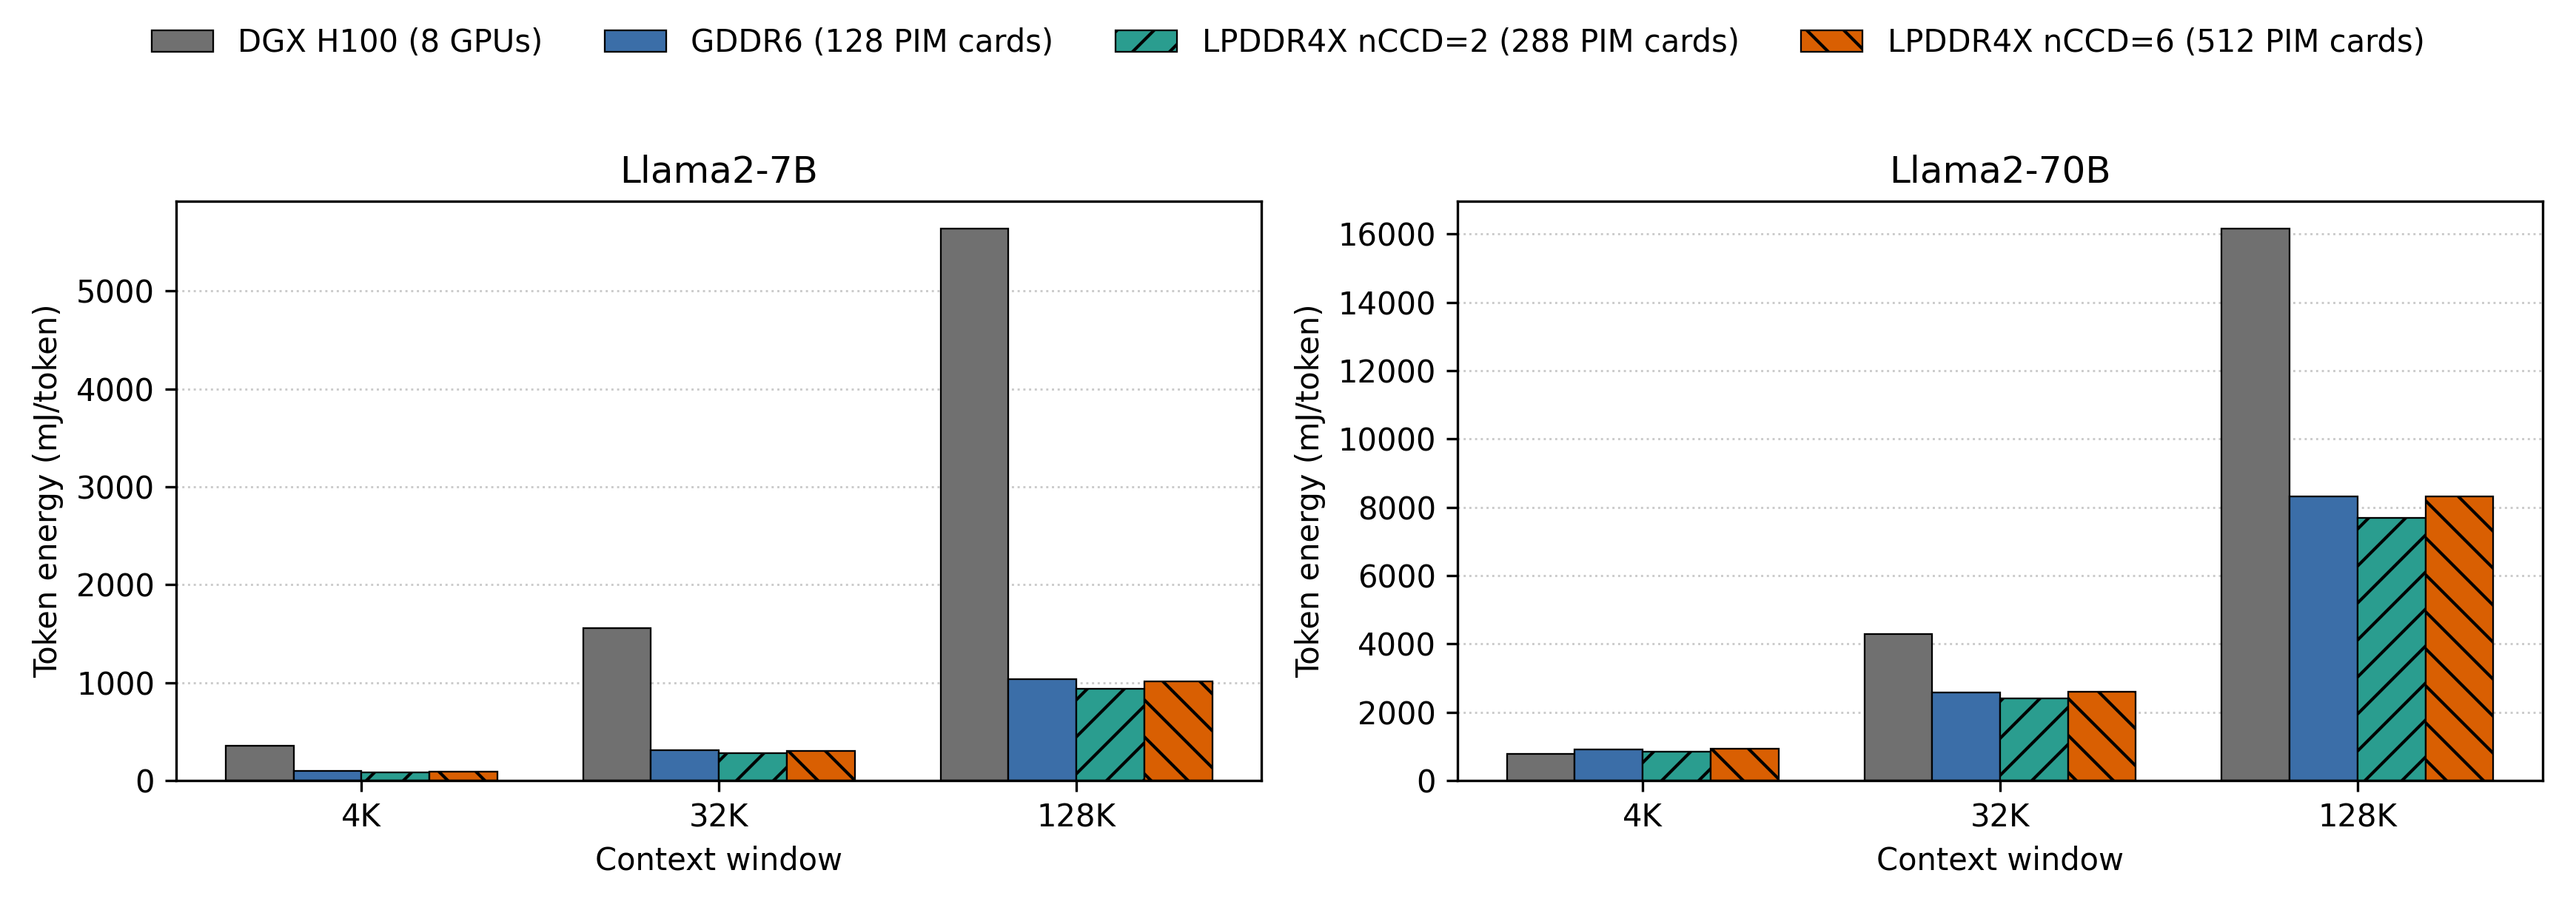

Values plotted in this chart, from the file beside it:
Model, Context, Context window, System, Token energy (mJ), Throughput (tokens/s), System power (W), Power method, Device count, Pipeline parallelism, Tensor parallelism, Active sequence length, DGX batch, Source, Base trace throughput (tokens/s), Base throughput (tokens/s), Scale factor, Max resident microbatch, Microbatch used for throughput, Pipeline fill ratio
Llama2-7B, 4K, 4096, DGX H100 (8 GPUs), 353.6, 13156, 4652, fixed per-GPU power extrapolation, 8, , , 4096, 512, DGX_H100_profile_results.csv, , , , , , 
Llama2-7B, 4K, 4096, GDDR6 (128 PIM cards), 97.13, 42007, 4080, CENT trace-based token energy, 128, 8, 1, 2304, , cent_simulation/output/master_attention/…, 2625, 2625, 16, 56, 8, 1.0
Llama2-7B, 4K, 4096, LPDDR4X nCCD=2 (288 PIM cards), 87.2, 45262, 3947, CENT trace-based token energy, 288, 8, 1, 2304, , cent_simulation/output/master_attention/…, 1257, 1257, 36, 56, 8, 1.0
Llama2-7B, 4K, 4096, LPDDR4X nCCD=6 (512 PIM cards), 95.42, 45202, 4313, CENT trace-based token energy, 512, 8, 1, 2304, , cent_simulation/output/master_attention/…, 706.3, 706.3, 64, 56, 8, 1.0
Llama2-7B, 32K, 32768, DGX H100 (8 GPUs), 1557, 2989, 4652, fixed per-GPU power extrapolation, 8, , , 32768, 64, DGX_H100_profile_results.csv, , , , , , 
Llama2-7B, 32K, 32768, GDDR6 (128 PIM cards), 309.6, 6902, 2137, CENT trace-based token energy, 128, 8, 1, 30976, , cent_simulation/output/master_attention/…, 493, 431.4, 16, 7, 7, 0.875
Llama2-7B, 32K, 32768, LPDDR4X nCCD=2 (288 PIM cards), 279.4, 8648, 2417, CENT trace-based token energy, 288, 8, 1, 30976, , cent_simulation/output/master_attention/…, 274.5, 240.2, 36, 7, 7, 0.875
Llama2-7B, 32K, 32768, LPDDR4X nCCD=6 (512 PIM cards), 302.2, 10931, 3303, CENT trace-based token energy, 512, 8, 1, 30976, , cent_simulation/output/master_attention/…, 195.2, 170.8, 64, 7, 7, 0.875
Llama2-7B, 128K, 131072, DGX H100 (8 GPUs), 5635, 825.6, 4652, fixed per-GPU power extrapolation, 8, , , 131072, 16, DGX_H100_profile_results.csv, , , , , , 
Llama2-7B, 128K, 131072, GDDR6 (128 PIM cards), 1038, 260.5, 270.4, CENT trace-based token energy, 128, 8, 1, 129280, , cent_simulation/output/master_attention/…, 130.3, 16.28, 16, 1, 1, 0.125
Llama2-7B, 128K, 131072, LPDDR4X nCCD=2 (288 PIM cards), 938.2, 336, 315.2, CENT trace-based token energy, 288, 8, 1, 129280, , cent_simulation/output/master_attention/…, 74.66, 9.332, 36, 1, 1, 0.125
Llama2-7B, 128K, 131072, LPDDR4X nCCD=6 (512 PIM cards), 1011, 448.7, 453.4, CENT trace-based token energy, 512, 8, 1, 129280, , cent_simulation/output/master_attention/…, 56.08, 7.01, 64, 1, 1, 0.125
Llama2-70B, 4K, 4096, DGX H100 (8 GPUs), 783.8, 5678, 4450, fixed per-GPU power extrapolation, 8, , , 4096, 256, DGX_H100_profile_results.csv, , , , , , 
Llama2-70B, 4K, 4096, GDDR6 (128 PIM cards), 919, 5172, 4753, CENT trace-based token energy, 128, 32, 1, 2304, , cent_simulation/output/master_attention/…, 1293, 1293, 4, 228, 32, 1.0
Llama2-70B, 4K, 4096, LPDDR4X nCCD=2 (288 PIM cards), 850.5, 5051, 4296, CENT trace-based token energy, 288, 32, 1, 2304, , cent_simulation/output/master_attention/…, 561.2, 561.2, 9, 228, 32, 1.0
Llama2-70B, 4K, 4096, LPDDR4X nCCD=6 (512 PIM cards), 931.3, 4749, 4423, CENT trace-based token energy, 512, 32, 1, 2304, , cent_simulation/output/master_attention/…, 296.8, 296.8, 16, 228, 32, 1.0
Llama2-70B, 32K, 32768, DGX H100 (8 GPUs), 4300, 1035, 4450, fixed per-GPU power extrapolation, 8, , , 32768, 32, DGX_H100_profile_results.csv, , , , , , 
Llama2-70B, 32K, 32768, GDDR6 (128 PIM cards), 2588, 1067, 2760, CENT trace-based token energy, 128, 32, 1, 30976, , cent_simulation/output/master_attention/…, 304.7, 266.7, 4, 28, 28, 0.875
Llama2-70B, 32K, 32768, LPDDR4X nCCD=2 (288 PIM cards), 2398, 1202, 2882, CENT trace-based token energy, 288, 32, 1, 30976, , cent_simulation/output/master_attention/…, 152.6, 133.5, 9, 28, 28, 0.875
Llama2-70B, 32K, 32768, LPDDR4X nCCD=6 (512 PIM cards), 2602, 1358, 3533, CENT trace-based token energy, 512, 32, 1, 30976, , cent_simulation/output/master_attention/…, 96.99, 84.87, 16, 28, 28, 0.875
Llama2-70B, 128K, 131072, DGX H100 (8 GPUs), 16153, 275.5, 4450, fixed per-GPU power extrapolation, 8, , , 131072, 8, DGX_H100_profile_results.csv, , , , , , 
Llama2-70B, 128K, 131072, GDDR6 (128 PIM cards), 8309, 73.65, 611.9, CENT trace-based token energy, 128, 32, 1, 129280, , cent_simulation/output/master_attention/…, 84.17, 18.41, 4, 7, 7, 0.2188
Llama2-70B, 128K, 131072, LPDDR4X nCCD=2 (288 PIM cards), 7699, 86, 662.2, CENT trace-based token energy, 288, 32, 1, 129280, , cent_simulation/output/master_attention/…, 43.68, 9.556, 9, 7, 7, 0.2188
Llama2-70B, 128K, 131072, LPDDR4X nCCD=6 (512 PIM cards), 8320, 102.8, 855, CENT trace-based token energy, 512, 32, 1, 129280, , cent_simulation/output/master_attention/…, 29.36, 6.423, 16, 7, 7, 0.2188
